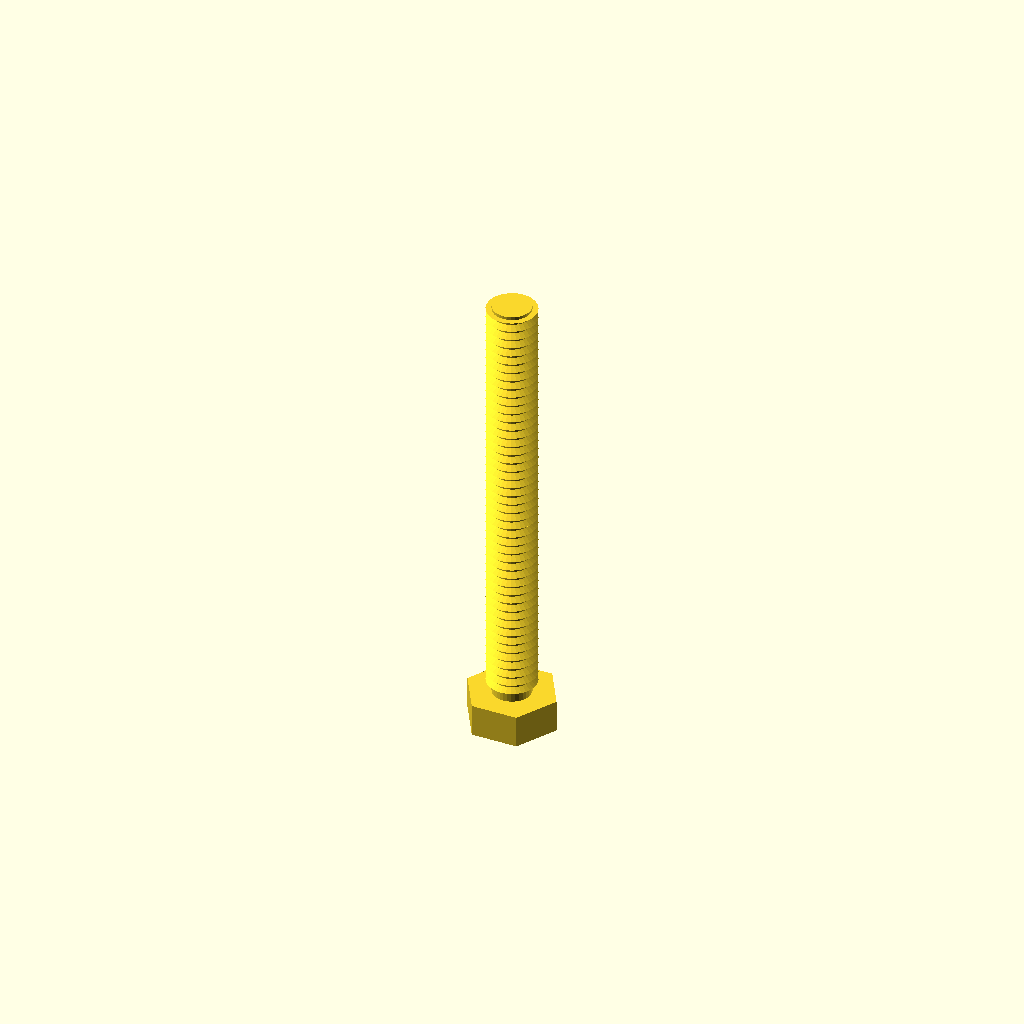
Cell 1: rendered with the file's own defaults.
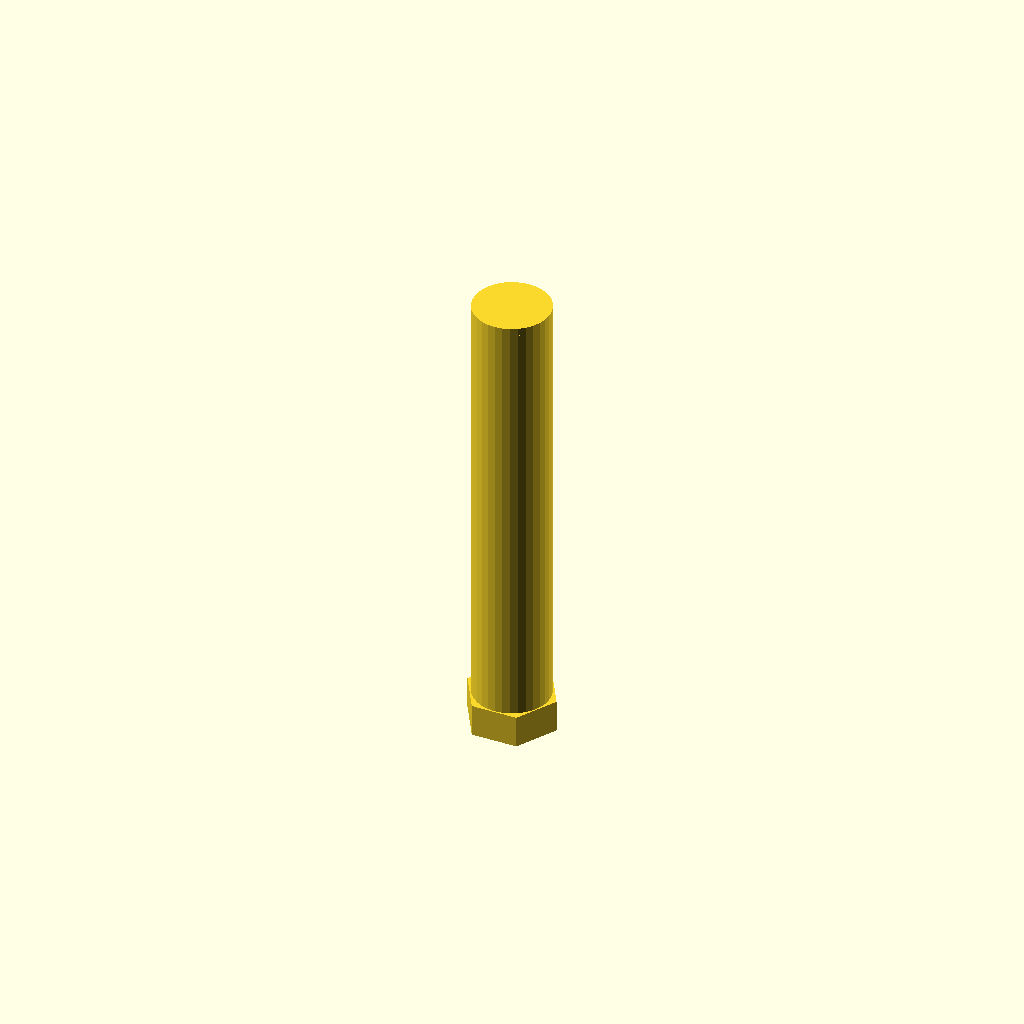
Cell 2: core_d = 12.28 (everything else at default).
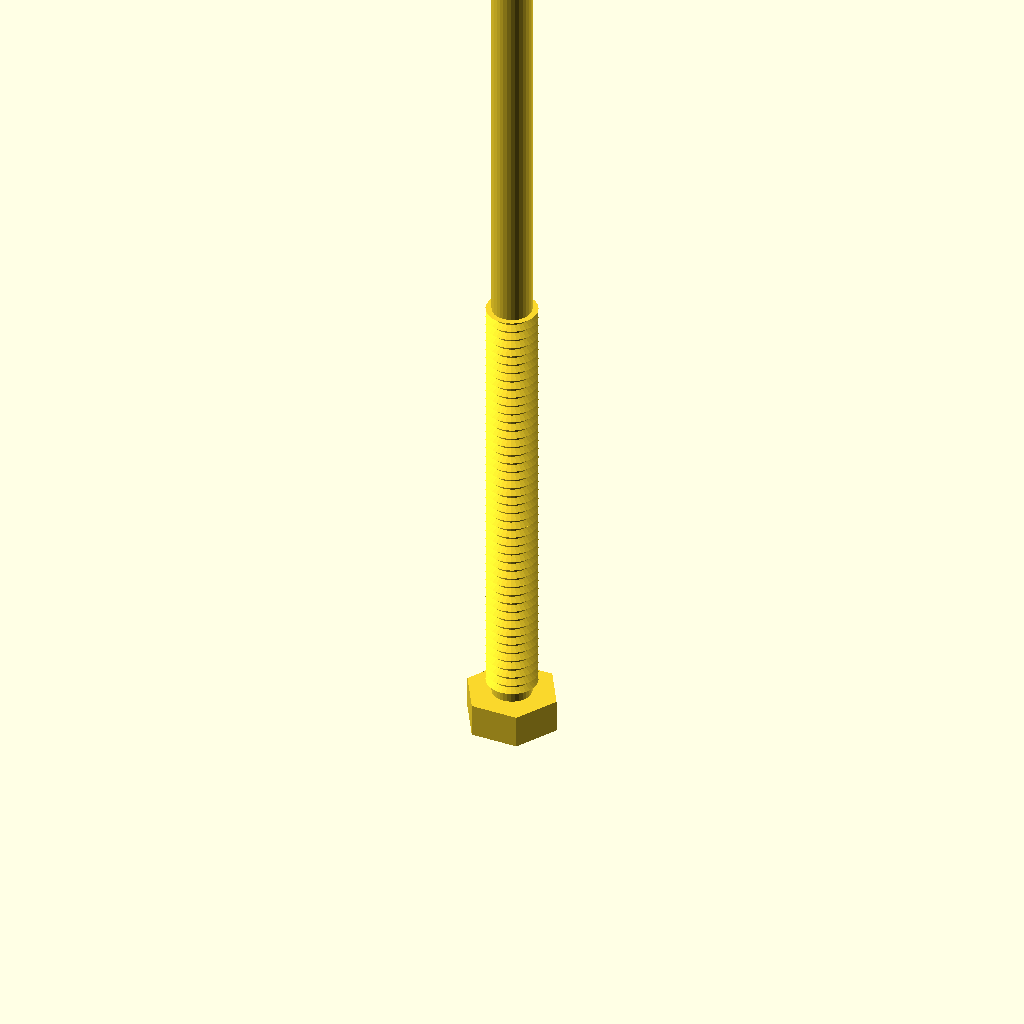
Cell 3: the same model with length = 140.
One fixed orthographic camera (rotation 55°, 0°, 25°; colour scheme Cornfield) for every cell.
Source of the model, optional_data/data/gen3/threads/part_0082.scad:
$fn = 32;

// ----------------------------------------------------------------------
// Threaded stud: M7.94 x 1.5 thread, 70 mm long
// ----------------------------------------------------------------------

// --- parameters (mm) ---
shank_d = 7.94;           // major diameter
pitch = 1.5;              // thread pitch
depth = 0.9;              // thread depth
core_d = 6.14;            // minor diameter
length = 70;              // shank length under the head
thread_len = 70;          // threaded length
head_af = 12.7;           // hex across flats
head_h = 5.2;             // head height
chamfer = 1.23;           // tip chamfer

union() {
  /* hex head */
  cylinder(h = 5.2, d = 14.665, $fn = 6);
  /* shank at the minor diameter, sunk into the head */
  translate([0, 0, head_h - 0.5]) cylinder(h = length + 0.5, d = core_d);
  /* thread ridges: crests at the major diameter, roots inside the shank */
  translate([0, 0, head_h - 0.5]) rotate_extrude() polygon([[1.069, 0], [1.069, 70], [3.969, 70], [2.769, 69.325], [3.969, 68.5], [2.769, 67.825], [3.969, 67], [2.769, 66.325], [3.969, 65.5], [2.769, 64.825], [3.969, 64], [2.769, 63.325], [3.969, 62.5], [2.769, 61.825], [3.969, 61], [2.769, 60.325], [3.969, 59.5], [2.769, 58.825], [3.969, 58], [2.769, 57.325], [3.969, 56.5], [2.769, 55.825], [3.969, 55], [2.769, 54.325], [3.969, 53.5], [2.769, 52.825], [3.969, 52], [2.769, 51.325], [3.969, 50.5], [2.769, 49.825], [3.969, 49], [2.769, 48.325], [3.969, 47.5], [2.769, 46.825], [3.969, 46], [2.769, 45.325], [3.969, 44.5], [2.769, 43.825], [3.969, 43], [2.769, 42.325], [3.969, 41.5], [2.769, 40.825], [3.969, 40], [2.769, 39.325], [3.969, 38.5], [2.769, 37.825], [3.969, 37], [2.769, 36.325], [3.969, 35.5], [2.769, 34.825], [3.969, 34], [2.769, 33.325], [3.969, 32.5], [2.769, 31.825], [3.969, 31], [2.769, 30.325], [3.969, 29.5], [2.769, 28.825], [3.969, 28], [2.769, 27.325], [3.969, 26.5], [2.769, 25.825], [3.969, 25], [2.769, 24.325], [3.969, 23.5], [2.769, 22.825], [3.969, 22], [2.769, 21.325], [3.969, 20.5], [2.769, 19.825], [3.969, 19], [2.769, 18.325], [3.969, 17.5], [2.769, 16.825], [3.969, 16], [2.769, 15.325], [3.969, 14.5], [2.769, 13.825], [3.969, 13], [2.769, 12.325], [3.969, 11.5], [2.769, 10.825], [3.969, 10], [2.769, 9.325], [3.969, 8.5], [2.769, 7.825], [3.969, 7], [2.769, 6.325], [3.969, 5.5], [2.769, 4.825], [3.969, 4], [2.769, 3.325], [3.969, 2.5], [2.769, 1.825], [2.769, 0], [1.069, 0]]);
  /* chamfered tip, exactly on the minor cylinder */
  translate([0, 0, 73.97]) cylinder(h = 1.23, d1 = core_d, d2 = 3.678);
}
Customizer parameters (derived from the source; name, type, default, range or options):
shank_d: number, default 7.94
pitch: number, default 1.5
depth: number, default 0.9
core_d: number, default 6.14
length: number, default 70
thread_len: number, default 70
head_af: number, default 12.7
head_h: number, default 5.2
chamfer: number, default 1.23
